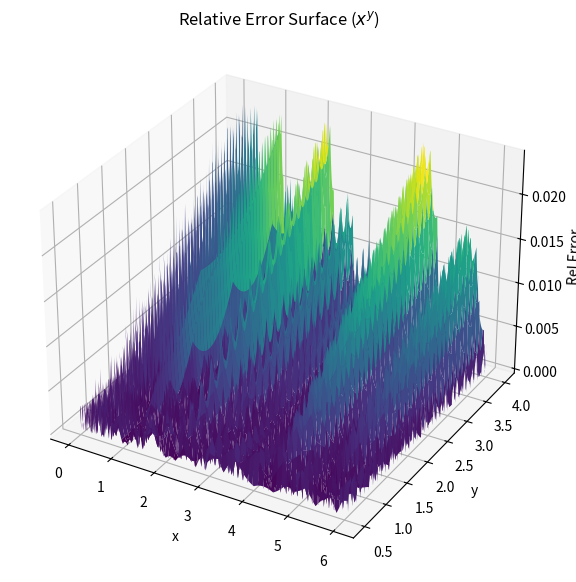
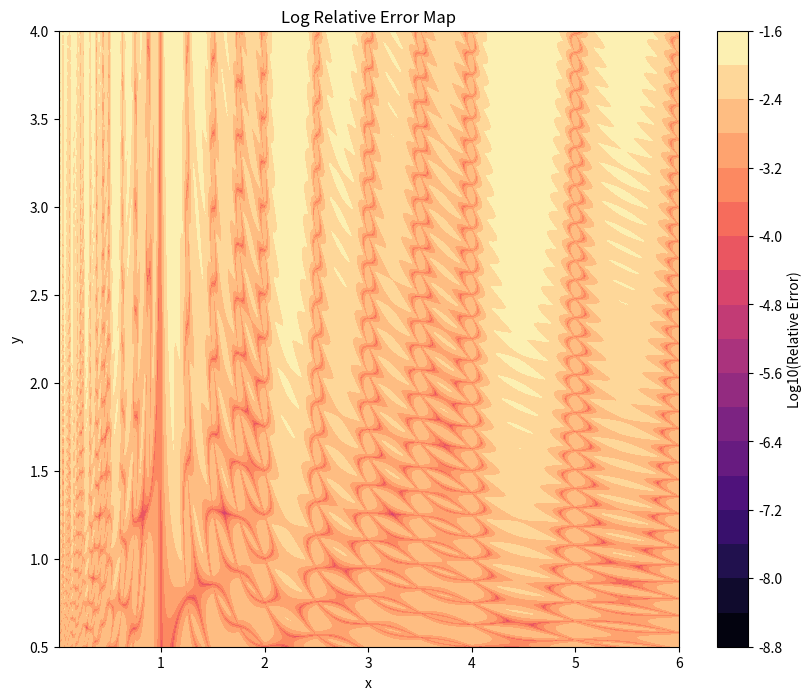

The matplotlib source for these figures, in order:
#!/usr/bin/env python3
import numpy as np
import matplotlib.pyplot as plt

def build_pow_lut(bits_x=5, bits_y=5, x_range=(0.0, 1.0), y_range=(0.5, 4.0)):
    n_x = 1 << bits_x
    n_y = 1 << bits_y
    x_vals = np.linspace(x_range[0], x_range[1], n_x + 1)
    y_vals = np.linspace(y_range[0], y_range[1], n_y + 1)
    
    xv, yv = np.meshgrid(x_vals, y_vals, indexing='ij')
    table = np.power(xv, yv)
    return table, x_range, y_range

def approx_pow_2d(x_arr, y_arr, table, x_range, y_range, bits_x, bits_y):
    n_x, n_y = 1 << bits_x, 1 << bits_y
    
    sx = (x_arr - x_range[0]) / (x_range[1] - x_range[0]) * n_x
    sy = (y_arr - y_range[0]) / (y_range[1] - y_range[0]) * n_y
    
    ix = np.clip(np.floor(sx).astype(int), 0, n_x - 1)
    iy = np.clip(np.floor(sy).astype(int), 0, n_y - 1)
    
    fx, fy = sx - ix, sy - iy
    
    c00 = table[ix, iy]
    c10 = table[ix + 1, iy]
    c01 = table[ix, iy + 1]
    c11 = table[ix + 1, iy + 1]
    
    return (1 - fx) * (1 - fy) * c00 + fx * (1 - fy) * c10 + \
           (1 - fx) * fy * c01 + fx * fy * c11

def approx_log2_interpolated_2bit(x):
    mantissa, exponent = np.frexp(x)
    m = mantissa * 2.0
    e = (exponent - 1).astype(np.float32)
    
    table = np.array([
        0.00000000, # log2(1.00)
        0.32192809, # log2(1.25)
        0.58496250, # log2(1.50)
        0.80735492, # log2(1.75)
        1.00000000  # log2(2.00)
    ], dtype=np.float32)

    f = m - 1.0
    scaled_f = f * 4.0
    
    idx = np.floor(scaled_f).astype(int)
    idx = np.clip(idx, 0, 3) 
    
    fraction = scaled_f - idx

    y0 = table[idx]
    y1 = table[idx + 1]
    
    log2_m = y0 + fraction * (y1 - y0)
    
    return e + log2_m

def approx_exp2_interpolated_2bit(x):    
    exponent = np.floor(x).astype(int)
    fractional_part = x - exponent
    table = np.array([1.0, 1.1892, 1.4142, 1.6818, 2.0], dtype=np.float32)

    scaled_f = fractional_part * 4.0
    idx = np.clip(np.floor(scaled_f).astype(int), 0, 3)
    frac = scaled_f - idx
    
    y0 = table[idx]
    y1 = table[idx + 1]
    
    exp2_f = y0 + frac * (y1 - y0)

    return np.ldexp(exp2_f, exponent)

def approx_pow_via_log_exp(x, y):
    log2_x = approx_log2_interpolated_2bit(x)
    product = y * log2_x
    return approx_exp2_interpolated_2bit(product)

bits = 2
x_r, y_r = (0.01, 6.0), (0.5, 4.0)
table, _, _ = build_pow_lut(bits, bits, x_r, y_r)

xt = np.linspace(x_r[0], x_r[1], 1000)
yt = np.linspace(y_r[0], y_r[1], 1000)
XV, YV = np.meshgrid(xt, yt, indexing='ij')

Z_true = np.power(XV, YV)
# Z_approx = approx_pow_2d(XV, YV, table, x_r, y_r, bits, bits)
Z_approx = approx_pow_via_log_exp(XV, YV)
rel_error = np.abs(Z_approx - Z_true) / Z_true

fig = plt.figure(figsize=(10, 7))
ax = fig.add_subplot(111, projection='3d')
surf = ax.plot_surface(XV, YV, rel_error, cmap='viridis')
ax.set_title('Relative Error Surface ($x^y$)')
ax.set_xlabel('x'); ax.set_ylabel('y'); ax.set_zlabel('Rel Error')


plt.figure(figsize=(10, 8))
plt.contourf(XV, YV, np.log10(rel_error + 1e-15), levels=20, cmap='magma')
plt.colorbar(label='Log10(Relative Error)')
plt.title('Log Relative Error Map')
plt.xlabel('x')
plt.ylabel('y')
plt.show()
